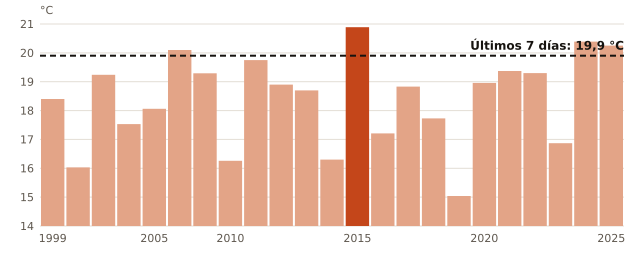

Data behind this chart, as committed beside it:
anio, temperatura_C
1999, 18.4
2000, 16.03
2001, 19.24
2003, 17.53
2005, 18.06
2007, 20.1
2009, 19.29
2010, 16.26
2011, 19.75
2012, 18.9
2013, 18.7
2014, 16.3
2015, 20.89
2016, 17.21
2017, 18.83
2018, 17.73
2019, 15.04
2020, 18.96
2021, 19.37
2022, 19.3
2023, 16.87
2024, 20.39
2025, 20.25
ahora, 19.9
